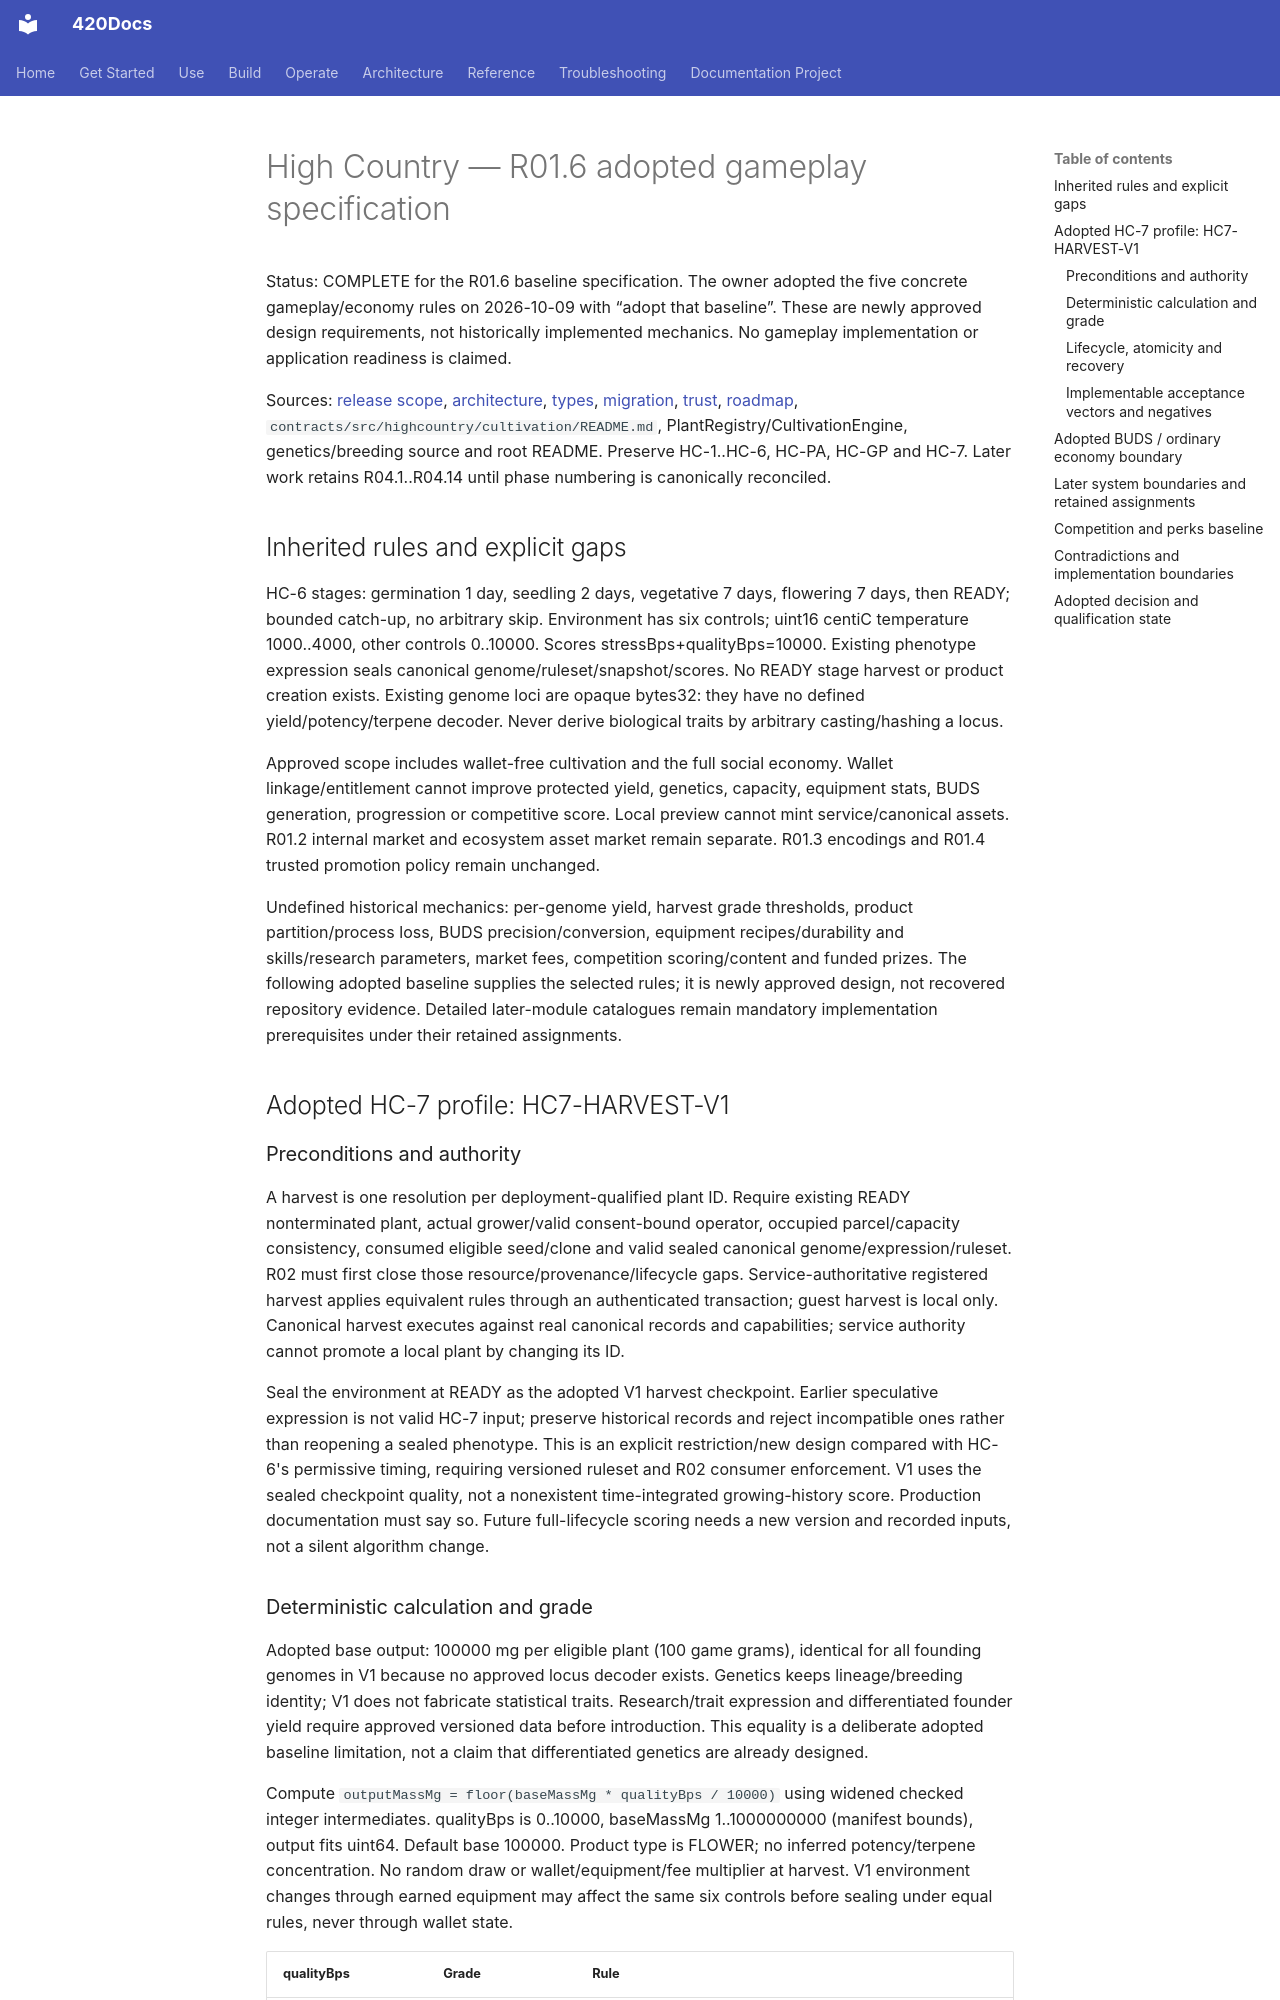

repository: abvhiael/420-integrated-v0.1 · page: highcountry/GAMEPLAY-SPECIFICATION/index.html · generator: mkdocs

# High Country — R01.6 adopted gameplay specification

Status: COMPLETE for the R01.6 baseline specification. The owner adopted the five concrete gameplay/economy rules on 2026-10-09 with “adopt that baseline”. These are newly approved design requirements, not historically implemented mechanics. No gameplay implementation or application readiness is claimed.

Sources: [release scope](RELEASE-SCOPE.md), [architecture](ARCHITECTURE-AND-AUTHORITY.md), [types](TYPES-AND-UNITS.md), [migration](MIGRATION-BOUNDARIES.md), [trust](DEPLOYMENT-AND-TRUST.md), [roadmap](RECONCILIATION-AND-BUILDOUT-ROADMAP.md), `contracts/src/highcountry/cultivation/README.md`, PlantRegistry/CultivationEngine, genetics/breeding source and root README. Preserve HC-1..HC-6, HC-PA, HC-GP and HC-7. Later work retains R04.1..R04.14 until phase numbering is canonically reconciled.

## Inherited rules and explicit gaps

HC-6 stages: germination 1 day, seedling 2 days, vegetative 7 days, flowering 7 days, then READY; bounded catch-up, no arbitrary skip. Environment has six controls; uint16 centiC temperature 1000..4000, other controls 0..10000. Scores stressBps+qualityBps=10000. Existing phenotype expression seals canonical genome/ruleset/snapshot/scores. No READY stage harvest or product creation exists. Existing genome loci are opaque bytes32: they have no defined yield/potency/terpene decoder. Never derive biological traits by arbitrary casting/hashing a locus.

Approved scope includes wallet-free cultivation and the full social economy. Wallet linkage/entitlement cannot improve protected yield, genetics, capacity, equipment stats, BUDS generation, progression or competitive score. Local preview cannot mint service/canonical assets. R01.2 internal market and ecosystem asset market remain separate. R01.3 encodings and R01.4 trusted promotion policy remain unchanged.

Undefined historical mechanics: per-genome yield, harvest grade thresholds, product partition/process loss, BUDS precision/conversion, equipment recipes/durability and skills/research parameters, market fees, competition scoring/content and funded prizes. The following adopted baseline supplies the selected rules; it is newly approved design, not recovered repository evidence. Detailed later-module catalogues remain mandatory implementation prerequisites under their retained assignments.

## Adopted HC-7 profile: HC7-HARVEST-V1

### Preconditions and authority

A harvest is one resolution per deployment-qualified plant ID. Require existing READY nonterminated plant, actual grower/valid consent-bound operator, occupied parcel/capacity consistency, consumed eligible seed/clone and valid sealed canonical genome/expression/ruleset. R02 must first close those resource/provenance/lifecycle gaps. Service-authoritative registered harvest applies equivalent rules through an authenticated transaction; guest harvest is local only. Canonical harvest executes against real canonical records and capabilities; service authority cannot promote a local plant by changing its ID.

Seal the environment at READY as the adopted V1 harvest checkpoint. Earlier speculative expression is not valid HC-7 input; preserve historical records and reject incompatible ones rather than reopening a sealed phenotype. This is an explicit restriction/new design compared with HC-6's permissive timing, requiring versioned ruleset and R02 consumer enforcement. V1 uses the sealed checkpoint quality, not a nonexistent time-integrated growing-history score. Production documentation must say so. Future full-lifecycle scoring needs a new version and recorded inputs, not a silent algorithm change.
